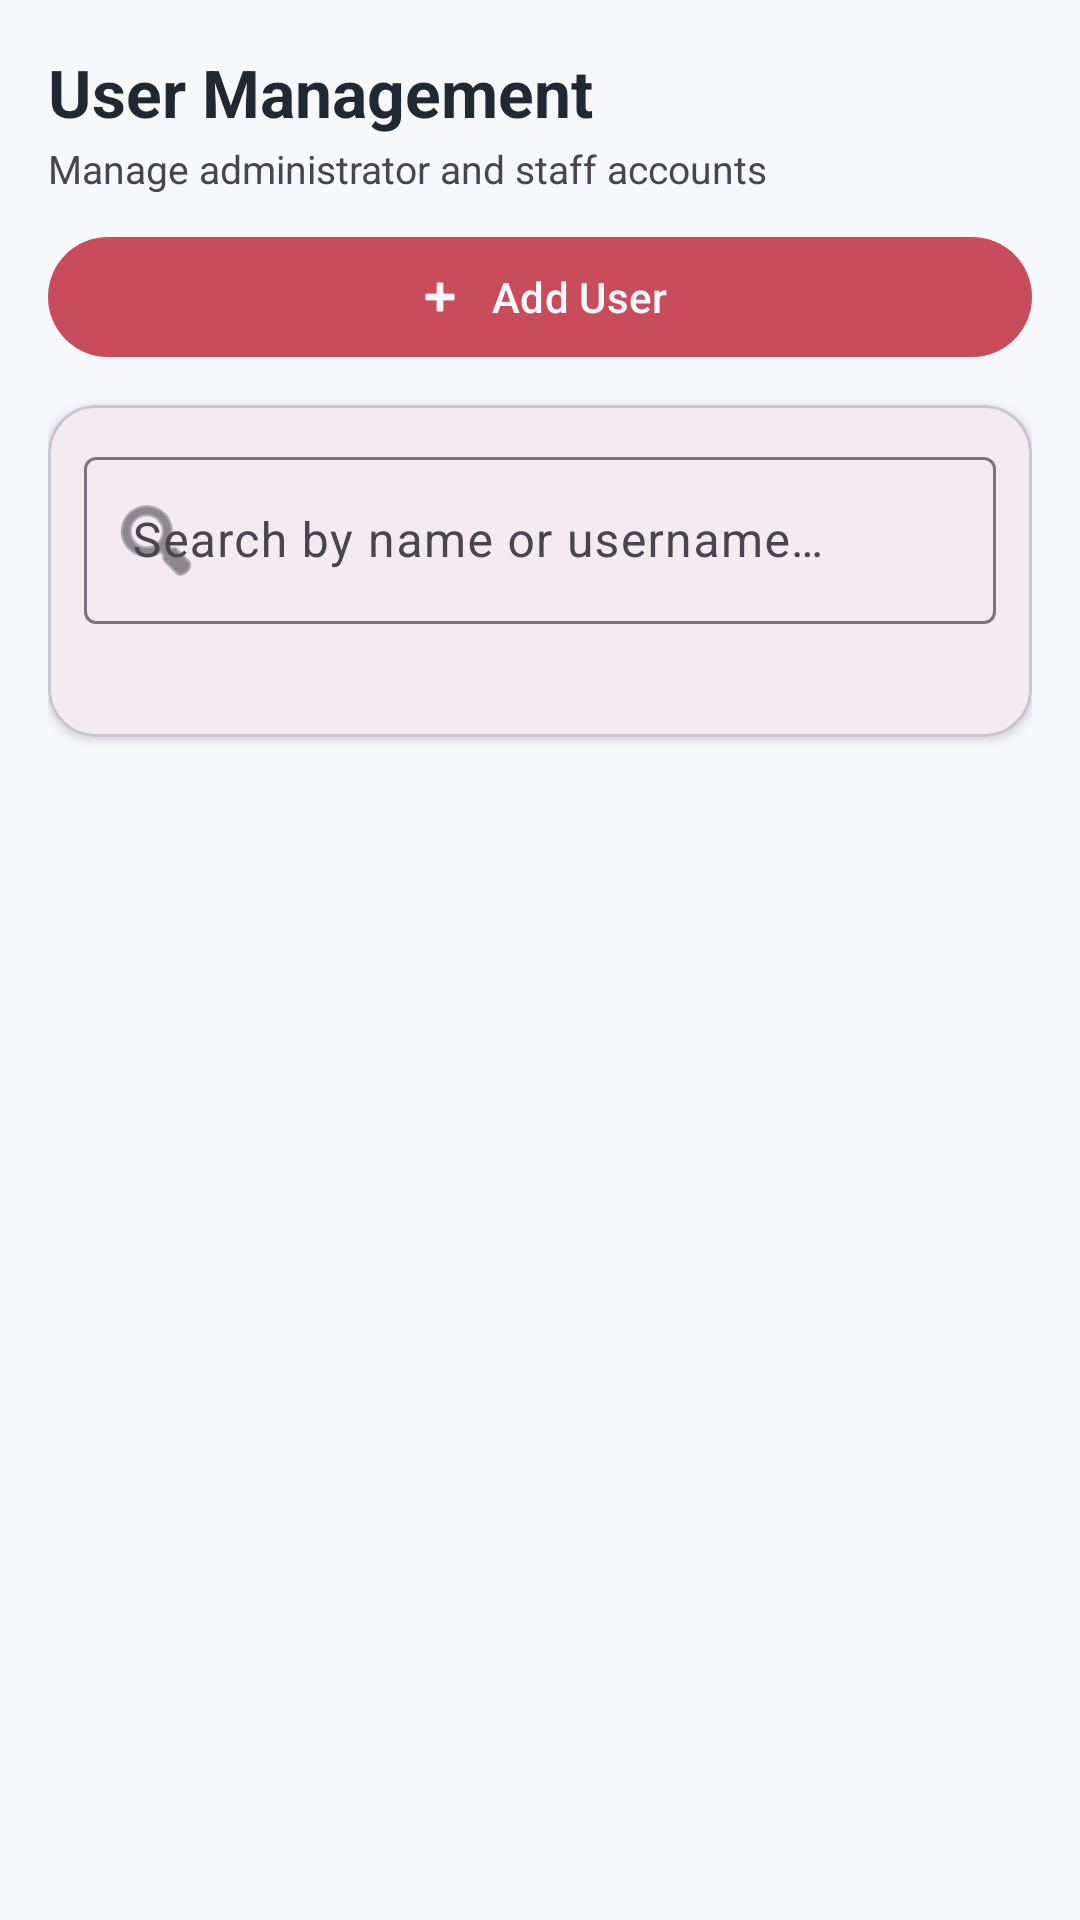

Here is an Android app screen rendered from its layout file. Give the layout XML and the strings, colors and styles it references.
<!-- AndroidManifest.xml: application theme Theme.BorrowHub -->
<!-- res/layout/fragment_user_management.xml -->
<?xml version="1.0" encoding="utf-8"?>
<androidx.constraintlayout.widget.ConstraintLayout xmlns:android="http://schemas.android.com/apk/res/android"
    xmlns:app="http://schemas.android.com/apk/res-auto"
    android:layout_width="match_parent"
    android:layout_height="match_parent"
    android:padding="16dp">

    <LinearLayout
        android:id="@+id/layoutUserHeader"
        android:layout_width="0dp"
        android:layout_height="wrap_content"
        android:orientation="vertical"
        app:layout_constraintEnd_toEndOf="parent"
        app:layout_constraintStart_toStartOf="parent"
        app:layout_constraintTop_toTopOf="parent">

        <TextView
            android:layout_width="wrap_content"
            android:layout_height="wrap_content"
            android:text="@string/user_title"
            android:textColor="?attr/colorOnSurface"
            android:textSize="22sp"
            android:textStyle="bold" />

        <TextView
            android:layout_width="wrap_content"
            android:layout_height="wrap_content"
            android:layout_marginTop="2dp"
            android:text="@string/user_subtitle"
            android:textColor="?attr/colorOnSurfaceVariant"
            android:textSize="13sp" />

        <com.google.android.material.button.MaterialButton
            android:id="@+id/btnAddUser"
            style="@style/Widget.Material3.Button"
            android:layout_width="match_parent"
            android:layout_height="wrap_content"
            android:layout_marginTop="10dp"
            android:text="@string/user_action_add"
            app:icon="@android:drawable/ic_input_add"
            app:iconGravity="textStart"
            app:iconPadding="8dp" />
    </LinearLayout>

    <com.google.android.material.card.MaterialCardView
        android:id="@+id/cardUserFilter"
        android:layout_width="0dp"
        android:layout_height="wrap_content"
        android:layout_marginTop="12dp"
        app:cardCornerRadius="16dp"
        app:cardElevation="2dp"
        app:layout_constraintEnd_toEndOf="parent"
        app:layout_constraintStart_toStartOf="parent"
        app:layout_constraintTop_toBottomOf="@id/layoutUserHeader">

        <LinearLayout
            android:layout_width="match_parent"
            android:layout_height="wrap_content"
            android:orientation="vertical"
            android:padding="12dp">

            <com.google.android.material.textfield.TextInputLayout
                android:layout_width="match_parent"
                android:layout_height="wrap_content"
                android:hint="@string/user_search_hint"
                app:startIconDrawable="@android:drawable/ic_menu_search">

                <com.google.android.material.textfield.TextInputEditText
                    android:id="@+id/etUserSearch"
                    android:layout_width="match_parent"
                    android:layout_height="wrap_content"
                    android:imeOptions="actionSearch"
                    android:inputType="text" />
            </com.google.android.material.textfield.TextInputLayout>

            <TextView
                android:id="@+id/tvUserCount"
                android:layout_width="wrap_content"
                android:layout_height="wrap_content"
                android:layout_gravity="end"
                android:layout_marginTop="8dp"
                android:textColor="?attr/colorOnSurfaceVariant"
                android:textSize="13sp" />
        </LinearLayout>
    </com.google.android.material.card.MaterialCardView>

    <androidx.recyclerview.widget.RecyclerView
        android:id="@+id/rvUsers"
        android:layout_width="0dp"
        android:layout_height="0dp"
        android:layout_marginTop="12dp"
        app:layoutManager="androidx.recyclerview.widget.LinearLayoutManager"
        app:layout_constraintBottom_toBottomOf="parent"
        app:layout_constraintEnd_toEndOf="parent"
        app:layout_constraintStart_toStartOf="parent"
        app:layout_constraintTop_toBottomOf="@id/cardUserFilter" />

    <TextView
        android:id="@+id/tvUserEmptyState"
        android:layout_width="wrap_content"
        android:layout_height="wrap_content"
        android:gravity="center"
        android:text="@string/user_empty_state"
        android:textColor="?attr/colorOnSurfaceVariant"
        android:textSize="14sp"
        android:visibility="gone"
        app:layout_constraintBottom_toBottomOf="parent"
        app:layout_constraintEnd_toEndOf="parent"
        app:layout_constraintStart_toStartOf="parent"
        app:layout_constraintTop_toBottomOf="@id/cardUserFilter" />

</androidx.constraintlayout.widget.ConstraintLayout>
<!-- resources referenced by this layout -->
<resources>
  <string name="user_action_add">Add User</string>
  <string name="user_empty_state">No users found.</string>
  <string name="user_search_hint">Search by name or username…</string>
  <string name="user_subtitle">Manage administrator and staff accounts</string>
  <string name="user_title">User Management</string>
  <style name="Theme.BorrowHub" parent="Base.Theme.BorrowHub" />
  <style name="Base.Theme.BorrowHub" parent="Theme.Material3.DayNight.NoActionBar">
          <item name="colorPrimary">@color/primary_crimson</item>
          <item name="colorPrimaryVariant">@color/primary_crimson_dark</item>
          <item name="colorOnPrimary">@color/gray_50</item>
  
          <item name="colorSecondary">@color/gray_500</item>
          <item name="colorSecondaryVariant">@color/gray_700</item>
          <item name="colorOnSecondary">@color/on_secondary</item>
  
          <item name="colorSurface">@color/gray_50</item>
          <item name="colorOnSurface">@color/on_surface</item>
          <item name="android:colorBackground">@color/gray_50</item>
          <item name="colorOnBackground">@color/on_background</item>
  
          <item name="android:statusBarColor">@color/primary_crimson_dark</item>
          <item name="android:navigationBarColor">@color/gray_50</item>
          <item name="android:windowLightStatusBar">true</item>
  
          
          <item name="materialAlertDialogTheme">@style/ThemeOverlay.App.MaterialAlertDialog</item>
      </style>
  <color name="primary_crimson">#C94C5D</color>
  <color name="primary_crimson_dark">#A43E4F</color>
  <color name="gray_50">#F7F8FB</color>
  <color name="gray_500">#7B8492</color>
  <color name="gray_700">#4A5565</color>
  <color name="on_secondary">#F7F8FB</color>
  <color name="on_surface">#1F2933</color>
  <color name="on_background">#1F2933</color>
  <style name="ThemeOverlay.App.MaterialAlertDialog" parent="ThemeOverlay.Material3.MaterialAlertDialog">
          <item name="alertDialogStyle">@style/MaterialAlertDialog.App</item>
      </style>
  <style name="MaterialAlertDialog.App" parent="MaterialAlertDialog.Material3">
          <item name="shapeAppearance">@style/ShapeAppearance.App.Dialog</item>
      </style>
  <style name="ShapeAppearance.App.Dialog" parent="ShapeAppearance.Material3.MediumComponent">
          <item name="cornerSize">24dp</item>
      </style>
</resources>
